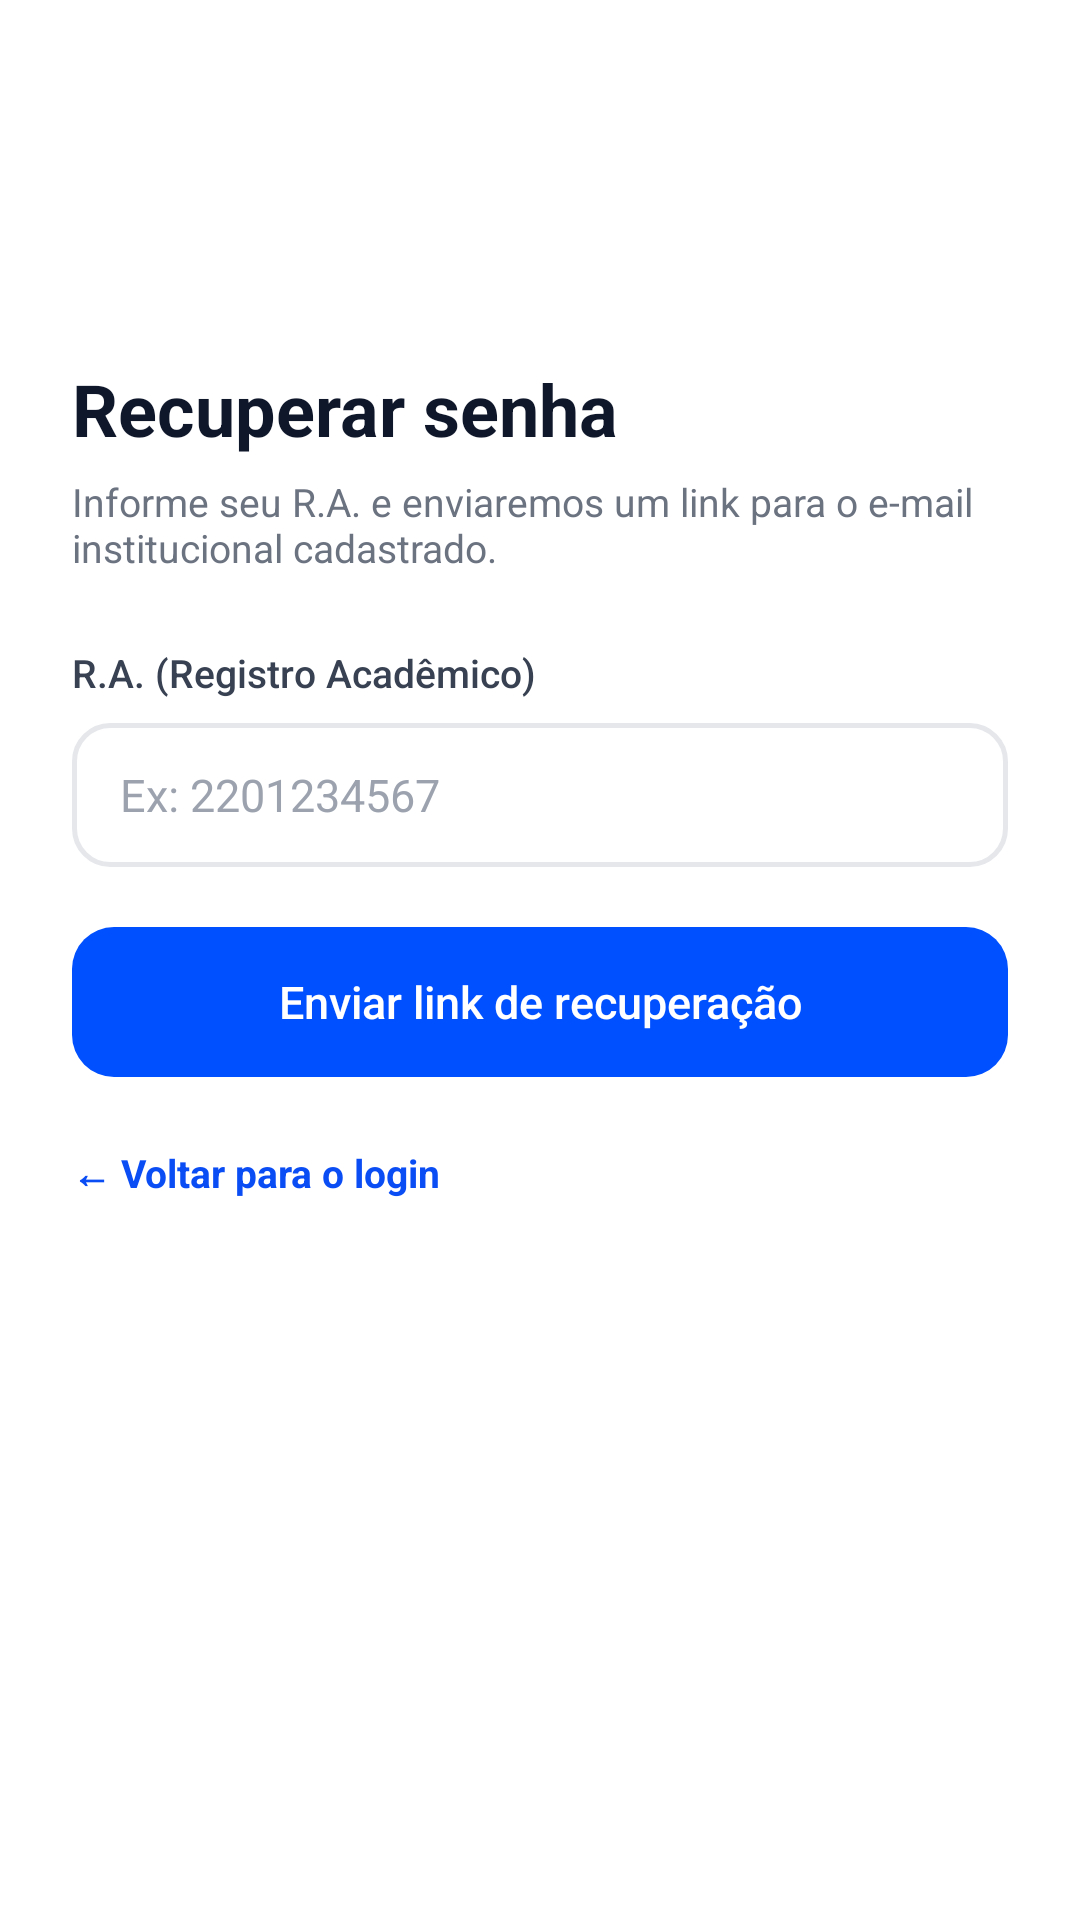

Layout XML and referenced resources for this Android screen:
<!-- AndroidManifest.xml: application theme Theme.UniforFit -->
<!-- res/layout/activity_recuperar_senha.xml -->
<?xml version="1.0" encoding="utf-8"?>
<ScrollView xmlns:android="http://schemas.android.com/apk/res/android"
    xmlns:tools="http://schemas.android.com/tools"
    android:layout_width="match_parent"
    android:layout_height="match_parent"
    android:background="@color/branco"
    android:fillViewport="true"
    tools:context=".ui.auth.RecuperarSenhaActivity">

    <LinearLayout
        android:layout_width="match_parent"
        android:layout_height="wrap_content"
        android:orientation="vertical"
        android:paddingStart="24dp"
        android:paddingTop="120dp"
        android:paddingEnd="24dp"
        android:paddingBottom="24dp">

        <TextView
            style="@style/UniforFit.Titulo"
            android:accessibilityHeading="true"
            android:text="Recuperar senha"
            android:textSize="24sp" />

        <TextView
            style="@style/UniforFit.Subtitulo"
            android:text="Informe seu R.A. e enviaremos um link para o e-mail institucional cadastrado."
            android:textSize="13sp" />

        <TextView
            style="@style/UniforFit.Label"
            android:layout_marginTop="24dp"
            android:labelFor="@id/etRa"
            android:text="R.A. (Registro Acadêmico)" />

        <EditText
            android:id="@+id/etRa"
            style="@style/UniforFit.Campo"
            android:layout_marginBottom="4dp"
            android:hint="Ex: 2201234567"
            android:imeOptions="actionDone"
            android:importantForAutofill="no"
            android:inputType="number"
            android:maxLength="10" />

        <TextView
            android:id="@+id/tvErro"
            android:layout_width="wrap_content"
            android:layout_height="wrap_content"
            android:accessibilityLiveRegion="polite"
            android:textColor="@color/vermelho"
            android:textSize="13sp"
            android:visibility="gone" />

        <androidx.appcompat.widget.AppCompatButton
            android:id="@+id/btnEnviarLink"
            style="@style/UniforFit.BotaoPrimario"
            android:layout_marginTop="16dp"
            android:text="Enviar link de recuperação"
            android:textSize="15sp" />

        <TextView
            android:id="@+id/tvVoltar"
            style="@style/UniforFit.Link"
            android:layout_marginTop="8dp"
            android:text="← Voltar para o login" />
    </LinearLayout>
</ScrollView>
<!-- resources referenced by this layout -->
<resources>
  <color name="branco">#FFFFFF</color>
  <color name="vermelho">#DC2626</color>
  <style name="UniforFit.BotaoPrimario">
          <item name="android:layout_width">match_parent</item>
          <item name="android:layout_height">50dp</item>
          <item name="android:background">@drawable/bg_botao_primario</item>
          <item name="android:textColor">@color/branco</item>
          <item name="android:textSize">16sp</item>
          <item name="android:fontFamily">sans-serif-medium</item>
          <item name="android:textAllCaps">false</item>
          <item name="android:stateListAnimator">@null</item>
      </style>
  <style name="UniforFit.Label">
          <item name="android:layout_width">wrap_content</item>
          <item name="android:layout_height">wrap_content</item>
          <item name="android:layout_marginBottom">8dp</item>
          <item name="android:textColor">@color/texto_label</item>
          <item name="android:textSize">13sp</item>
          <item name="android:fontFamily">sans-serif-medium</item>
      </style>
  <style name="UniforFit.Link">
          <item name="android:layout_width">wrap_content</item>
          <item name="android:layout_height">wrap_content</item>
          <item name="android:minHeight">48dp</item>
          <item name="android:gravity">center_vertical</item>
          <item name="android:background">?attr/selectableItemBackground</item>
          <item name="android:clickable">true</item>
          <item name="android:focusable">true</item>
          <item name="android:textColor">@color/azul</item>
          <item name="android:textSize">13sp</item>
          <item name="android:textStyle">bold</item>
      </style>
  <style name="UniforFit.Subtitulo">
          <item name="android:layout_width">wrap_content</item>
          <item name="android:layout_height">wrap_content</item>
          <item name="android:layout_marginTop">6dp</item>
          <item name="android:textColor">@color/texto_secundario</item>
          <item name="android:textSize">14sp</item>
      </style>
  <style name="UniforFit.Titulo">
          <item name="android:layout_width">wrap_content</item>
          <item name="android:layout_height">wrap_content</item>
          <item name="android:textColor">@color/texto_titulo</item>
          <item name="android:textSize">26sp</item>
          <item name="android:textStyle">bold</item>
      </style>
  <style name="Theme.UniforFit" parent="Theme.Material3.Light.NoActionBar">
          <item name="colorPrimary">@color/azul</item>
          <item name="colorOnPrimary">@color/branco</item>
          <item name="colorPrimaryContainer">@color/azul_claro</item>
          <item name="colorSecondary">@color/azul</item>
          <item name="colorAccent">@color/azul</item>
          <item name="android:windowBackground">@color/branco</item>
          <item name="android:windowLightStatusBar">true</item>
          
          <item name="android:windowSoftInputMode">adjustResize</item>
      </style>
  <!-- drawable bg_botao_primario (drawable) -->
  <?xml version="1.0" encoding="utf-8"?>
  <ripple xmlns:android="http://schemas.android.com/apk/res/android"
      android:color="#33FFFFFF">
      <item>
          <shape android:shape="rectangle">
              <solid android:color="@color/azul_primario" />
              <corners android:radius="14dp" />
          </shape>
      </item>
  </ripple>
  <color name="texto_titulo">#0F172A</color>
  <color name="placeholder">#9CA3AF</color>
  <color name="texto_label">#374151</color>
  <color name="azul">#0B4DF5</color>
  <color name="texto_secundario">#6B7280</color>
  <color name="azul_claro">#E8F0FE</color>
  <color name="azul_primario">#0050FF</color>
  <color name="borda_campo">#E5E7EB</color>
</resources>
